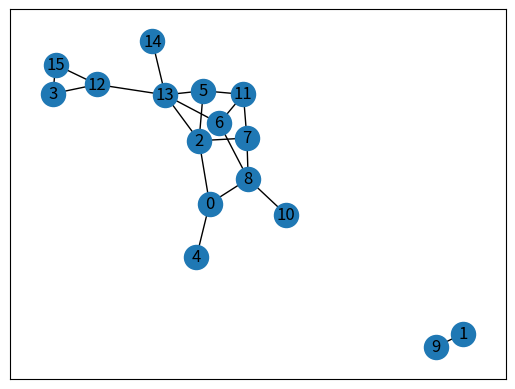

Recreate this plot in Python.
import random
from collections import deque
from matplotlib import pyplot as plt
import networkx as nx

def generate_graph(n, m):
    graph_data = [[0] * n for i in range(n)]
    edge_set = set()
    while len(edge_set) < m:
        i, j = random.sample(range(n), 2)
        if i > j:
            i, j = j, i
        edge_set.add((i, j))
        graph_data[i][j] = graph_data[j][i] = 1
    return graph_data, edge_set

def breath_first_search(start, W):
    work_queue = deque()
    visited = set()

    work_queue.append(start)
    visited.add(start)

    while work_queue:
        here = work_queue.popleft()
        for i, node in enumerate(W[here]):
            if node == 0:
                continue
            if i not in visited:
                work_queue.append(i)
                visited.add(i)
    return visited

random.seed(6)
node_num = 16
edge_num = 20
my_graph, edge_set = generate_graph(node_num, edge_num)

print('start from 1:')
print(breath_first_search(1, my_graph))
print('start from 10:')
print(breath_first_search(10, my_graph))

graph = nx.Graph()
graph.add_edges_from(edge_set)
nx.draw_networkx(graph)
plt.show()
